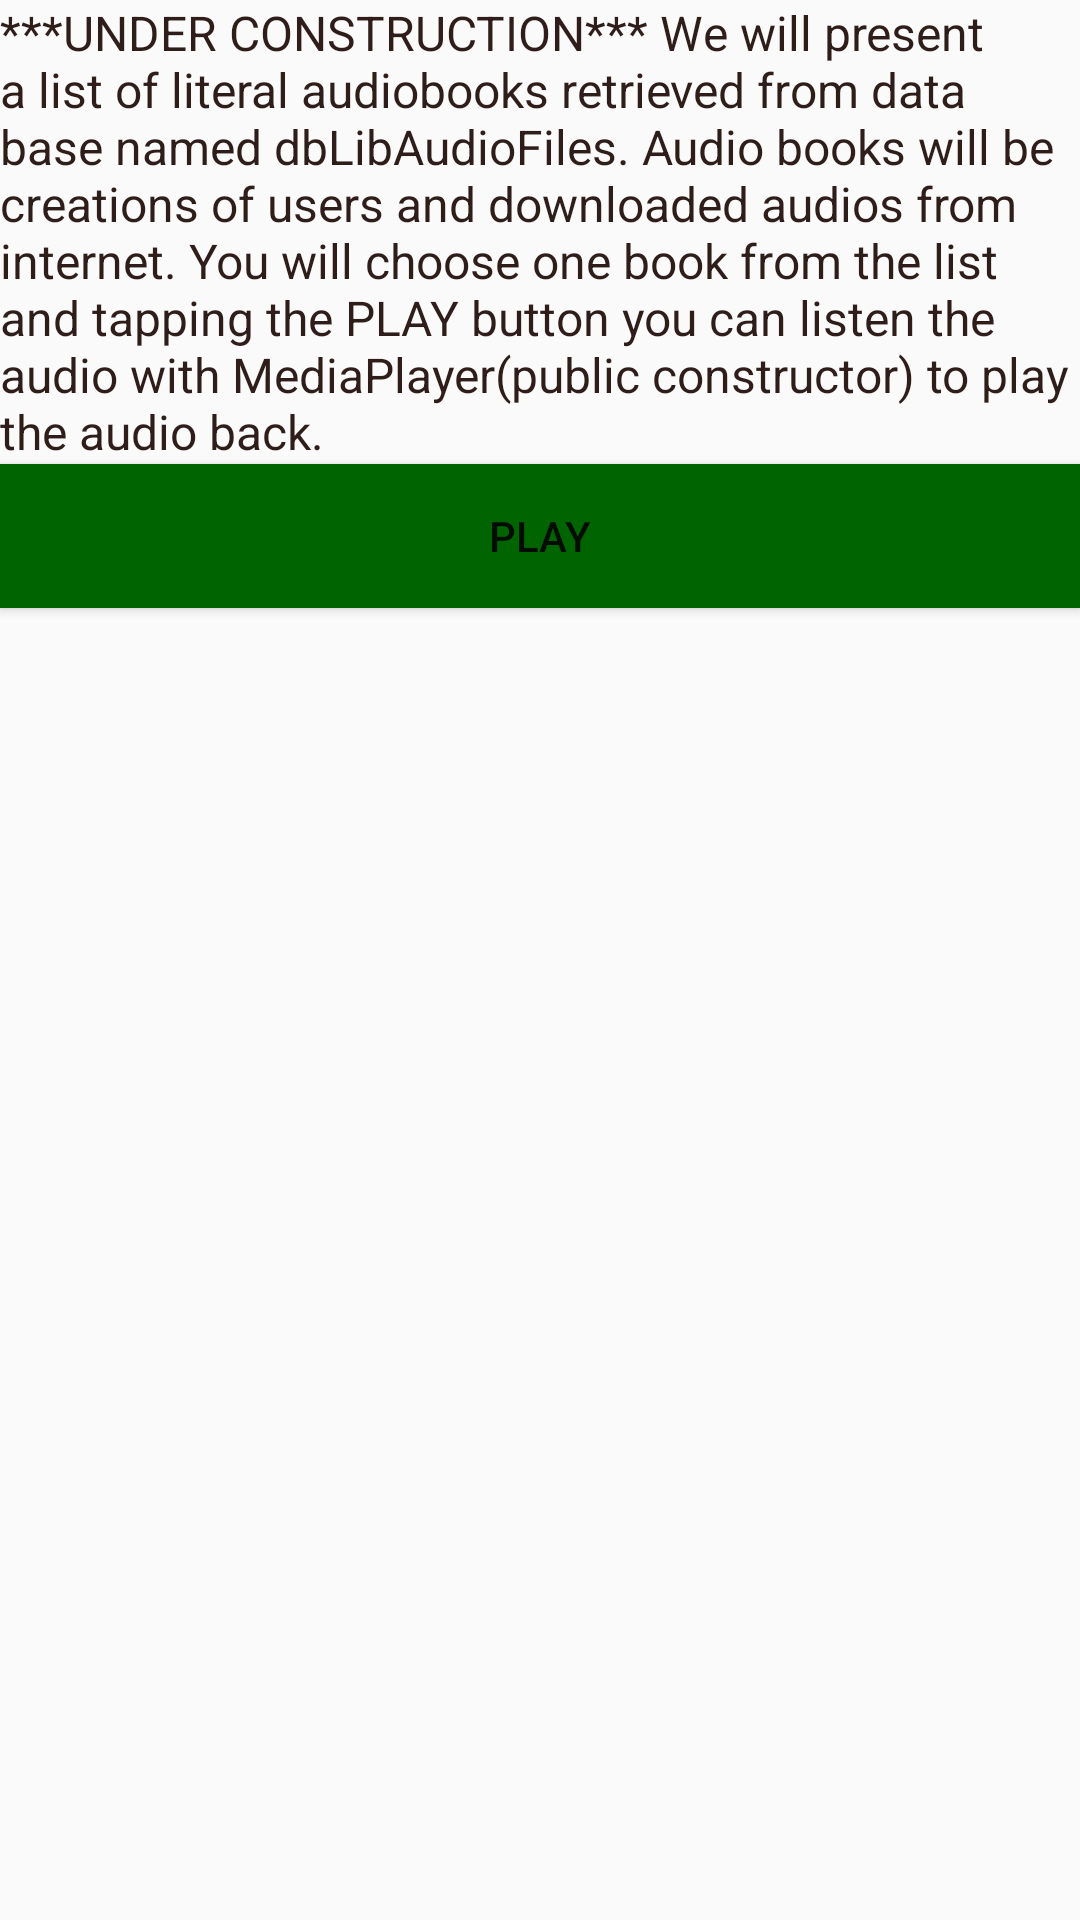

Reconstruct the res/layout file that produces this screen, plus the resources it refers to.
<!-- AndroidManifest.xml: application theme AppTheme -->
<!-- res/layout/activity_audiobooks.xml -->
<?xml version="1.0" encoding="utf-8"?>
<LinearLayout xmlns:android="http://schemas.android.com/apk/res/android"
    xmlns:app="http://schemas.android.com/apk/res-auto"
    xmlns:tools="http://schemas.android.com/tools"
    android:layout_width="match_parent"
    android:layout_height="match_parent"
    android:orientation="vertical"
    tools:context="com.example.admin.justears.activity_audiobooks">">

<TextView
        android:id="@+id/listenbooks"
        android:layout_width="match_parent"
        android:layout_height="wrap_content"
        android:textSize="16dp"
        android:textColor="@color/primary_dark_color"
        android:text="@string/category_txtaudiobooks" />

    <Button
        android:id="@+id/Buttonbooks"
        android:layout_height="wrap_content"
        android:layout_width="match_parent"
        android:background="@color/col_listenbooks"
        android:text="@string/btn_playNow" />
</LinearLayout>
<!-- resources referenced by this layout -->
<resources>
  <color name="col_listenbooks">#006400</color>
  <color name="primary_dark_color">#2F1D1A</color>
  <string name="btn_playNow">PLAY</string>
  <string name="category_txtaudiobooks">***UNDER CONSTRUCTION***     We will present a list of literal audiobooks retrieved from data base named dbLibAudioFiles. Audio books will be creations of users and downloaded audios from internet.
  You will choose one book from the list and tapping the PLAY button you can listen the audio with MediaPlayer(public constructor) to play the audio back.
  </string>
  <style name="AppTheme" parent="Theme.AppCompat.Light.DarkActionBar">
      <item name="colorPrimary">@color/primary_color</item>
      <item name="colorPrimaryDark">@color/primary_dark_color</item>
  </style>
  <color name="primary_color">#4A312A</color>
</resources>
